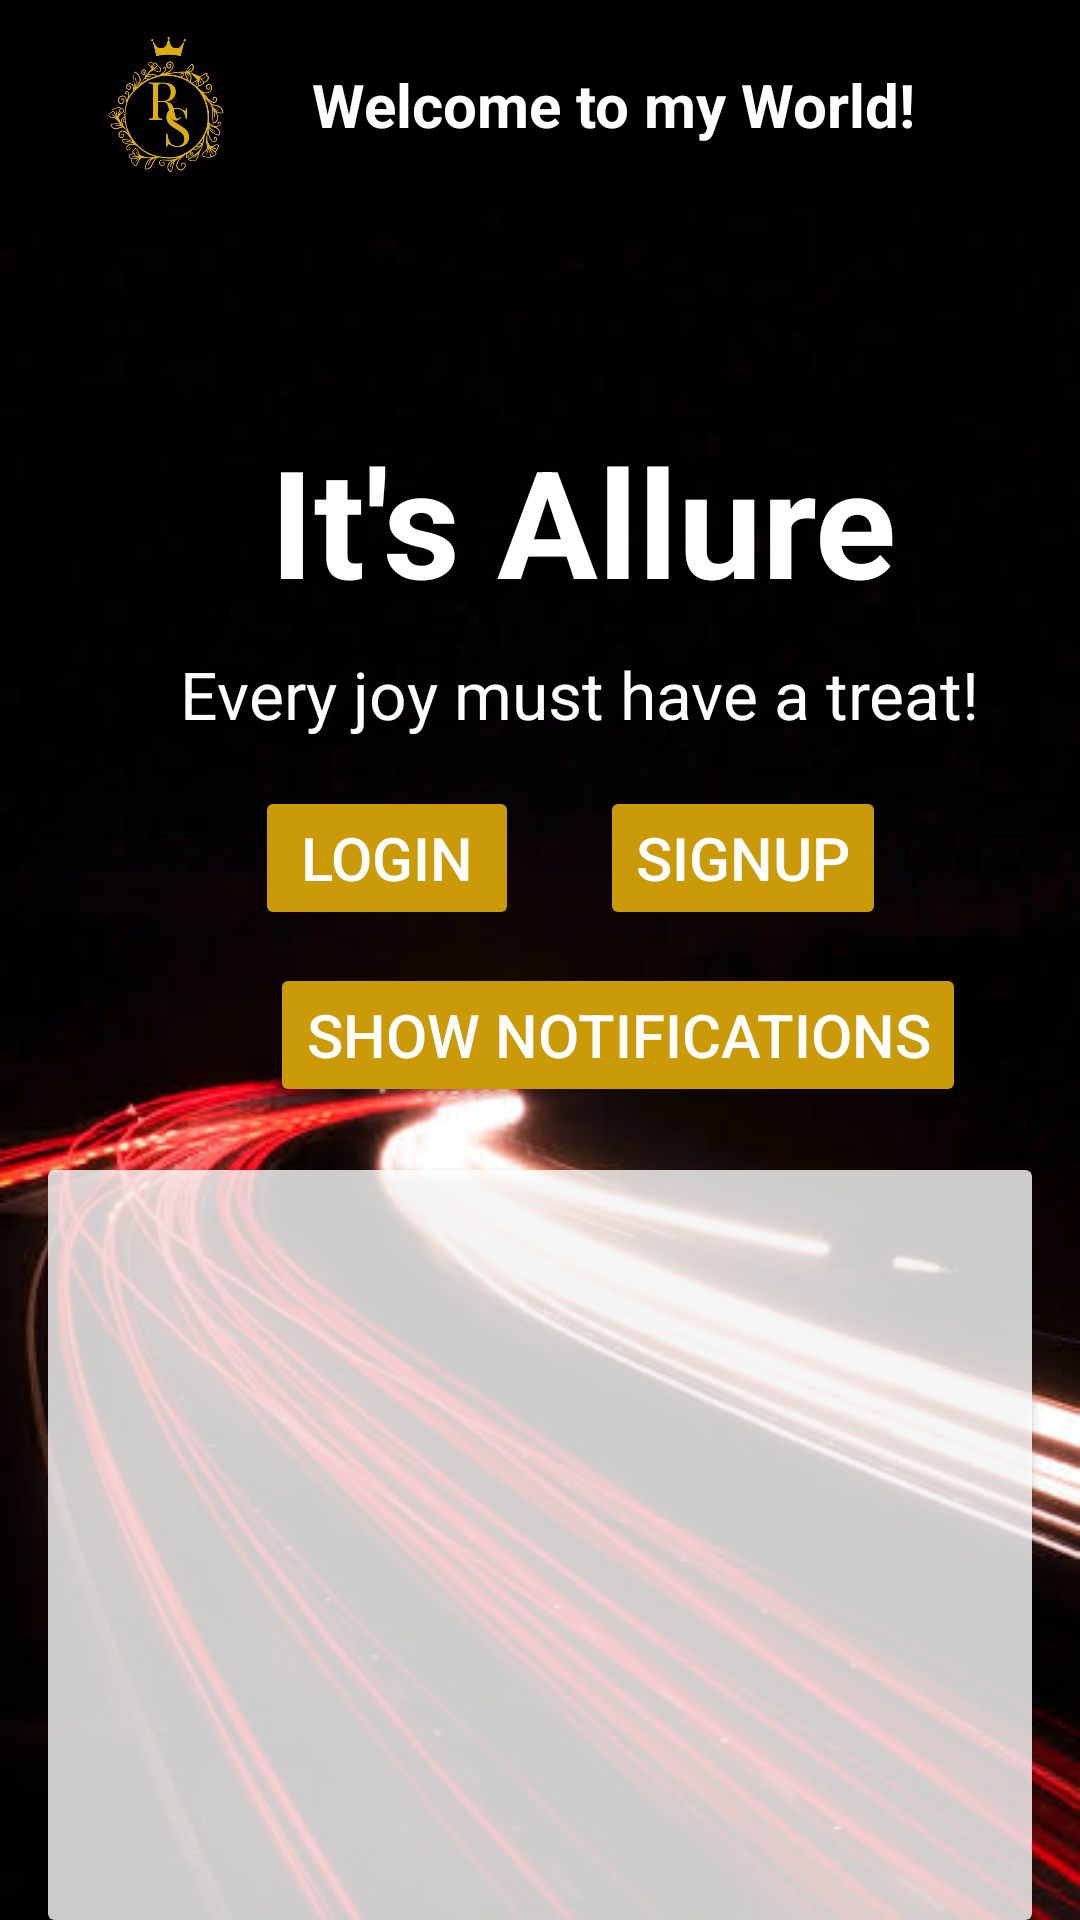

Reconstruct the res/layout file that produces this screen, plus the resources it refers to.
<!-- AndroidManifest.xml: application theme Theme.MyApplication -->
<!-- res/layout/activity_main.xml -->
<?xml version="1.0" encoding="utf-8"?>
<RelativeLayout
    xmlns:android="http://schemas.android.com/apk/res/android"
    xmlns:app="http://schemas.android.com/apk/res-auto"
    xmlns:tools="http://schemas.android.com/tools"
    android:layout_width="match_parent"
    android:layout_height="match_parent"
    android:orientation="vertical"
    android:background="@drawable/mainpage"
    tools:context=".Activity.MainActivity">

    <androidx.appcompat.widget.Toolbar
        android:id="@+id/toolbar"
        android:layout_width="match_parent"
        android:layout_height="wrap_content"
        android:background="@color/black"
        android:theme="?attr/actionBarTheme"
        app:popupTheme="?attr/actionBarPopupTheme">

        
        <ImageView
            android:layout_width="80dp"
            android:layout_height="70dp"
            android:src="@drawable/myicon"
            android:layout_marginLeft="16dp"/>

        
        <TextView
            android:layout_width="wrap_content"
            android:layout_height="wrap_content"
            android:text="Welcome to my World!"
            android:textColor="@color/white"
            android:textSize="20dp"
            android:textStyle="bold"
            android:layout_gravity="center"
            android:layout_marginStart="8dp"
            android:layout_marginLeft="8dp"/>

    </androidx.appcompat.widget.Toolbar>

    
    <TextView
        android:id="@+id/titleTextView"
        android:layout_width="wrap_content"
        android:layout_height="wrap_content"
        android:text="It's Allure"
        android:textColor="@color/white"
        android:textSize="50sp"
        android:textStyle="bold"
        android:layout_below="@id/toolbar"
        android:layout_marginTop="70dp"
        android:layout_marginLeft="90dp"/>

    
    <TextView
        android:id="@+id/sentenceTextView"
        android:layout_width="wrap_content"
        android:layout_height="wrap_content"
        android:text="Every joy must have a treat!"
        android:textSize="22sp"
        android:textColor="@color/white"
        android:layout_below="@id/titleTextView"
        android:layout_marginTop="10dp"
        android:layout_marginLeft="60dp"/>

    
    <Button
        android:id="@+id/btnGoLogin"
        android:layout_width="wrap_content"
        android:layout_height="wrap_content"
        android:text="Login"
        android:backgroundTint="#CA9A09"
        android:textColor="#fff"
        android:textSize="20dp"
        android:paddingVertical="10dp"
        android:layout_below="@id/sentenceTextView"
        android:layout_marginTop="16dp"
        android:layout_marginLeft="85dp"/>

    
    <Button
        android:id="@+id/btnGoSignup"
        android:layout_width="wrap_content"
        android:layout_height="wrap_content"
        android:text="Signup"
        android:backgroundTint="#CA9A09"
        android:textColor="#fff"
        android:textSize="20dp"
        android:paddingVertical="10dp"
        android:layout_below="@id/sentenceTextView"
        android:layout_marginTop="16dp"
        android:layout_marginLeft="200dp"/>

    <Button
        android:id="@+id/btnGoNotifications"
        android:layout_width="wrap_content"
        android:layout_height="wrap_content"
        android:text="Show Notifications"
        android:backgroundTint="#CA9A09"
        android:textColor="#fff"
        android:gravity="center"
        android:textSize="20dp"
        android:paddingVertical="10dp"
        android:layout_below="@id/sentenceTextView"
        android:layout_marginLeft="90dp"
        android:layout_marginTop="75dp"/>

    
    <androidx.cardview.widget.CardView
        android:layout_width="match_parent"
        android:layout_height="300dp"
        android:layout_below="@id/btnGoLogin"
        android:layout_marginTop="80dp"
        android:layout_marginStart="16dp"
        android:layout_marginLeft="16dp"
        android:layout_marginEnd="16dp"
        android:alpha="0.8"
        android:layout_marginRight="16dp">

        <LinearLayout
            android:layout_width="match_parent"
            android:layout_height="wrap_content"
            android:orientation="vertical"
            android:padding="16dp">

            <TextView
                android:id="@+id/txtTime"
                android:layout_width="wrap_content"
                android:layout_height="wrap_content"
                android:text=""
                android:textSize="50sp"
                android:textColor="@color/black"
                android:layout_gravity="center"
                android:textStyle="bold"/>

            <TextView
                android:id="@+id/txtDate"
                android:textColor="@color/black"
                android:layout_width="wrap_content"
                android:layout_height="wrap_content"
                android:text=""
                android:textSize="50sp"
                android:layout_gravity="center"
                android:textStyle="bold"
                android:layout_marginTop="8dp"/>

            <TextView
                android:id="@+id/txtDay"
                android:textColor="@color/black"
                android:layout_width="wrap_content"
                android:layout_height="wrap_content"
                android:text=""
                android:textSize="50sp"
                android:layout_gravity="center"
                android:textStyle="bold"
                android:layout_marginTop="8dp"/>
        </LinearLayout>

    </androidx.cardview.widget.CardView>

</RelativeLayout>
<!-- resources referenced by this layout -->
<resources>
  <color name="black">#FF000000</color>
  <color name="white">#FFFFFFFF</color>
  <!-- drawable mainpage: jpeg bitmap (drawable, 35512 bytes) -->
  <!-- drawable myicon: png bitmap (drawable, 41100 bytes) -->
  <style name="Theme.MyApplication" parent="Base.Theme.MyApplication" />
  <style name="Base.Theme.MyApplication" parent="Theme.Material3.DayNight.NoActionBar">
          
          
          
          <item name="colorPrimary">@color/my_primary</item>
          <item name="colorPrimaryVariant">@color/my_primary</item>
          <item name="colorOnPrimary">@color/white</item>
          
          <item name="colorSecondary">@color/my_secondary</item>
          <item name="colorSecondaryVariant">@color/my_secondary</item>
          <item name="colorOnSecondary">@color/black</item>
          
          <item name="android:statusBarColor">@color/my_primary</item>
          
  
      </style>
  <color name="my_primary">#D8AD2D</color>
  <color name="my_secondary">#D8AD2D</color>
</resources>
